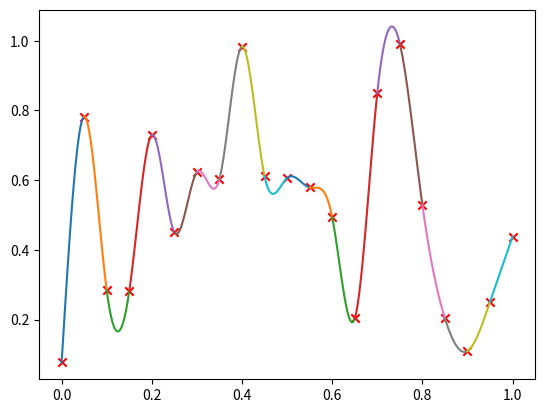

This figure's Python source:
# a simple cubic spline example.
#
# generate some random data in 10 intervals -- note the data changes
# each time this is run.
#
# Our form of the spline polynomial comes from Pang, Ch. 2
#
# solve the matrix system for the splines
#
# plot the splines
#

from __future__ import print_function

import numpy as np
import matplotlib.pyplot as plt
import math
from scipy import linalg
from scipy import interpolate


# plot a spline
def plot_spline(x0, x1, f0, f1, ppp0, ppp1):
    
    # lots of points for a smooth plot
    x = np.linspace(x0, x1, 100)

    dx = x1-x0

    alpha = ppp1/(6.0*dx)
    beta = -ppp0/(6.0*dx)

    gamma = (-ppp1*dx*dx/6.0 + f1)/dx
    eta = (ppp0*dx*dx/6.0 - f0)/dx

    p = alpha*(x-x0)**3 + beta*(x-x1)**3 + gamma*(x-x0) + eta*(x-x1)

    plt.plot(x, p)
    plt.show()


# number of intervals
n = 20

xmin = 0.0
xmax = 1.0


# coordinates of the data locations
x = np.linspace(xmin, xmax, n+1)
dx = x[1] - x[0]

# random data
f = np.random.rand(n+1)


# we are solving for n-1 unknowns

# setup the righthand side of our matrix equation
b = np.zeros(n+1)

# b_i = (6/dx) * (f_{i-1} - 2 f_i + f_{i+1})
# here we do this with slice notation to fill the
# inner n-1 slots of b
b[1:n] = (6.0/dx)*(f[0:n-1] - 2.0*f[1:n] + f[2:n+1])

# we only care about the inner n-1 quantities
b = b[1:n]


# the matrix A is tridiagonal.  Create 3 arrays which will represent
# the diagonal (d), the upper diagonal (u), and the lower diagnonal
# (l).  l and u will have 1 less element.  For u, we will pad this at
# the beginning and for l we will pad at the end.
#
# see http://docs.scipy.org/doc/scipy/reference/generated/scipy.linalg.solve_banded.html#scipy.linalg.solve_banded
# for the description of a banded matrix

u = np.zeros(n-1)
d = np.zeros(n-1)
l = np.zeros(n-1)

d[:] = 4.0*dx

u[:] = dx
u[0] = 0.0

l[:] = dx
l[n-2] = 0.0

# create a banded matrix -- this doesn't store every element -- just
# the diagonal and one above and below
A = np.matrix([u,d,l])

# solve Ax = b using the scipy banded solver -- the (1,1) here means
# that there is one diagonal above the main diagonal, and one below.
xsol = linalg.solve_banded((1,1), A, b)

# x now hold all the second derivatives for points 1 to n-1.  Natural
# boundary conditions set p'' = 0 at i = 0 and n
# ppp will be our array of second derivatives
ppp = np.insert(xsol, 0, 0)  # insert before the first element
ppp = np.insert(ppp, n, 0)   # insert at the end


# now plot -- data points first
plt.scatter(x, f, marker="x", color="r")

# plot the splines
for i in range(n):

    # working on interval [i,i+1]
    ppp_i = ppp[i]
    ppp_ip1 = ppp[i+1]

    f_i = f[i]
    f_ip1 = f[i+1]

    x_i = x[i]
    x_ip1 = x[i+1]

    plot_spline(x_i, x_ip1, f_i, f_ip1, ppp_i, ppp_ip1)

plt.savefig("spline.png")


# note: we could have done this all through scipy -- here is their
# spline, but it doesn't seem to support natural boundary conditions

#s = interpolate.InterpolatedUnivariateSpline(x, f, k=3)
#xx = np.linspace(xmin, xmax, 1000)
#plt.plot(xx, s(xx), color="k", ls=":")


# old way from scipy -- this raises a NotImplementedError for natural
#spl1 = interpolate.splmake(x, f, order=3, kind="natural")
#xx = np.linspace(xmin, xmax, 1000)
#yy = interpolate.spleval(spl1, xx)
#plt.plot(xx, yy, color="k", ls=":")

#plt.savefig("spline-scipy.png")




